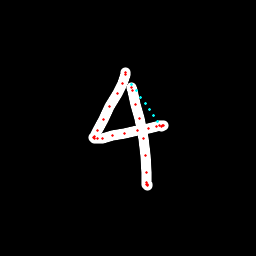

The table this chart was drawn from, first rows:
x, y, hover, eod
125.2, 72.35, 0.0, 0.0
125.5, 72.77, 0.0, 0.0
125.1, 74.52, 0.0, 0.0
122.3, 83.59, 0.0, 0.0
117.2, 93.44, 0.0, 0.0
109.8, 106.9, 0.0, 0.0
103.1, 119.3, 0.0, 0.0
97.68, 130, 0.0, 0.0
94.37, 136.3, 0.0, 0.0
93.94, 138, 0.0, 0.0
94.9, 138.6, 0.0, 0.0
97.18, 138.9, 0.0, 0.0
102.5, 138.1, 0.0, 0.0
112.3, 135.9, 0.0, 0.0
124.4, 133.2, 0.0, 0.0
137.2, 130.9, 0.0, 0.0
148.5, 128.3, 0.0, 0.0
156.5, 126.6, 0.0, 0.0
160, 125.9, 0.0, 0.0
162.9, 125.3, 0.0, 0.0
163.1, 125.7, 0.0, 0.0
161.8, 126.6, 0.0, 0.0
157.8, 121.6, 1.0, 0.0
153.6, 115.8, 1.0, 0.0
149.4, 109.7, 1.0, 0.0
145.2, 103.6, 1.0, 0.0
140.7, 97.29, 1.0, 0.0
136.1, 90.88, 1.0, 0.0
131.3, 84.64, 1.0, 0.0
131.6, 87.3, 0.0, 0.0
132.5, 90.65, 0.0, 0.0
135.6, 104.1, 0.0, 0.0
139.6, 118.4, 0.0, 0.0
143, 138.4, 0.0, 0.0
145.2, 155.4, 0.0, 0.0
146.2, 172.8, 0.0, 0.0
146.3, 182.1, 0.0, 0.0
146.7, 184.4, 0.0, 0.0
147.3, 185.2, 0.0, 0.0
147.1, 185, 0.0, 1.0
